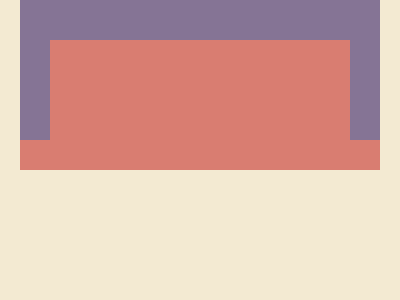

Reproduce this picture with HTML and CSS.

<!DOCTYPE html>
<html lang="en">
<head>
  <meta charset="UTF-8">
  <meta name="viewport" content="width=device-width, initial-scale=1.0">
  <title>Styled Divs Example</title>
  <style>
    body {
      margin: 0;
      background: #F3EAD2;
      display: flex;
      align-items: center;
      justify-content: center;
    }
    .main {
      position: relative;
      width: 360px;
      height: 170px;
      background: #D97D71;
    }
    .purple {
      position: absolute;
      background: #857495;
      top: 0;
    }
    .p1 {
      width: 360px;
      height: 40px;
    }
    .p2 {
      left: 0;
      width: 30px;
      height: 140px;
    }
    .p3 {
      right: 0;
      width: 30px;
      height: 140px;
    }
  </style>
</head>
<body>
  <div class="main">
    <div class="purple p1"></div>
    <div class="purple p2"></div>
    <div class="purple p3"></div>
  </div>
</body>
</html>